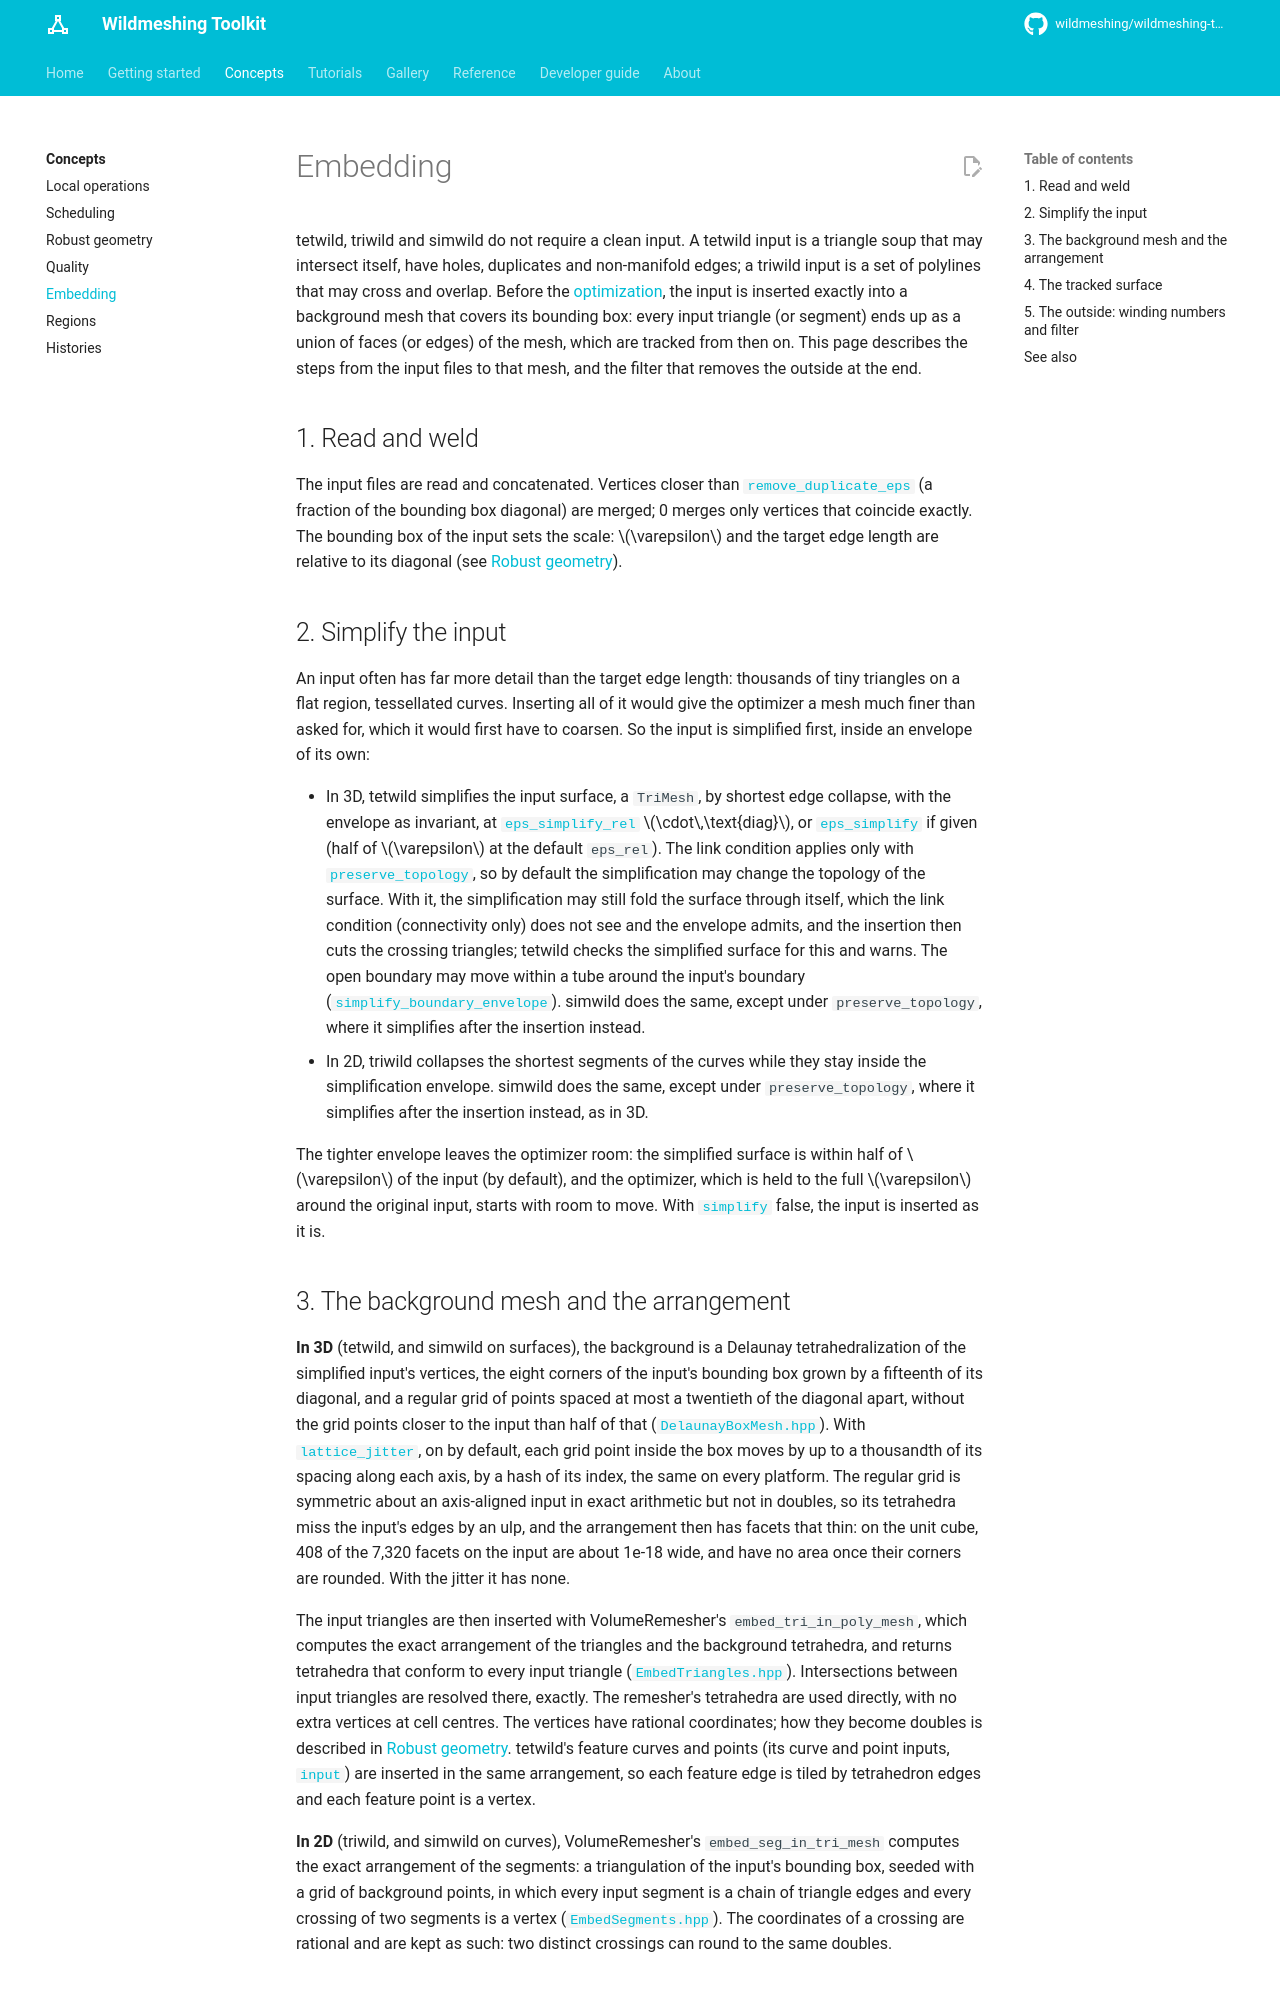

repository: wildmeshing/wildmeshing-toolkit · page: concepts/embedding/index.html · generator: mkdocs

# Embedding

tetwild, triwild and simwild do not require a clean input. A tetwild input is a triangle soup that
may intersect itself, have holes, duplicates and non-manifold edges; a triwild input is a set of
polylines that may cross and overlap. Before the [optimization](quality.md), the input is inserted
exactly into a background mesh that covers its bounding box: every input triangle (or segment)
ends up as a union of faces (or edges) of the mesh, which are tracked from then on. This page
describes the steps from the input files to that mesh, and the filter that removes the outside at
the end.

## 1. Read and weld

The input files are read and concatenated. Vertices closer than
[`remove_duplicate_eps`](../reference/tetwild.md#remove_duplicate_eps) (a fraction of the bounding
box diagonal) are merged; 0 merges only vertices that coincide exactly. The bounding box of the
input sets the scale: \(\varepsilon\) and the target edge length are relative to its diagonal (see
[Robust geometry](robust-geometry.md#envelopes)).

## 2. Simplify the input

An input often has far more detail than the target edge length: thousands of tiny triangles on a
flat region, tessellated curves. Inserting all of it would give the optimizer a mesh much finer
than asked for, which it would first have to coarsen. So the input is simplified first, inside an
envelope of its own:

- In 3D, tetwild simplifies the input surface, a `TriMesh`, by shortest edge collapse, with the
  envelope as invariant, at [`eps_simplify_rel`](../reference/tetwild.md#eps_simplify_rel)
  \(\cdot\,\text{diag}\), or [`eps_simplify`](../reference/tetwild.md#eps_simplify) if given
  (half of \(\varepsilon\) at the default `eps_rel`). The link condition applies only with
  [`preserve_topology`](../reference/tetwild.md#preserve_topology), so by default the
  simplification may change the topology of the surface. With it, the simplification may still
  fold the surface through itself, which the link condition (connectivity only) does not see and
  the envelope admits, and the insertion then cuts the crossing triangles; tetwild checks the
  simplified surface for this and warns. The open boundary may move within a tube
  around the input's boundary ([`simplify_boundary_envelope`](../reference/tetwild.md#simplify_boundary_envelope)).
  simwild does the same, except under `preserve_topology`, where it simplifies after the
  insertion instead.
- In 2D, triwild collapses the shortest segments of the curves while they stay inside the
  simplification envelope. simwild does the same, except under `preserve_topology`, where it
  simplifies after the insertion instead, as in 3D.

The tighter envelope leaves the optimizer room: the simplified surface is within half of
\(\varepsilon\) of the input (by default), and the optimizer, which is held to the full
\(\varepsilon\) around the original input, starts with room to move.
With [`simplify`](../reference/tetwild.md#simplify) false, the input is inserted as it is.
